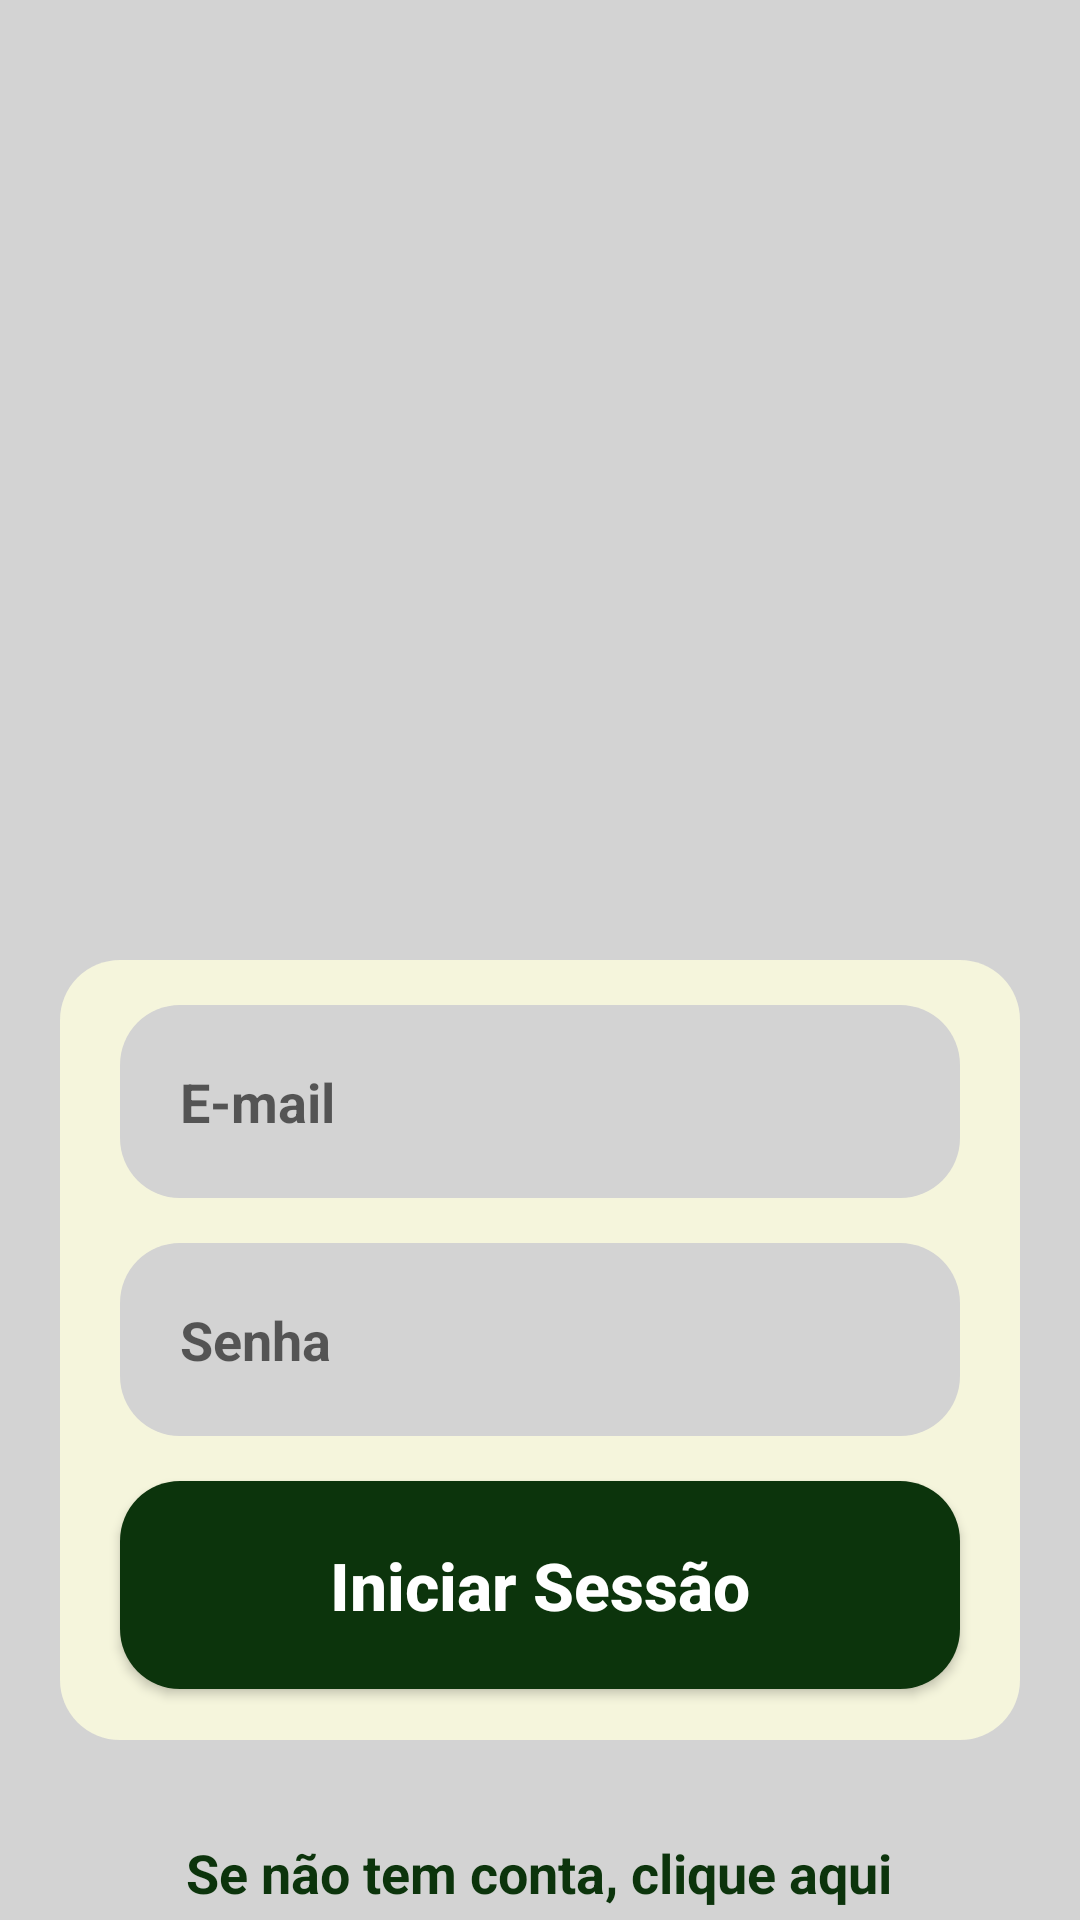

This screen was rendered from an Android layout file. Write that file and the resources it references.
<!-- AndroidManifest.xml: application theme Theme.ProjetoCM -->
<!-- res/layout/fragment_login.xml -->
<?xml version="1.0" encoding="utf-8"?>
<androidx.constraintlayout.widget.ConstraintLayout xmlns:android="http://schemas.android.com/apk/res/android"
    xmlns:tools="http://schemas.android.com/tools"
    android:layout_width="match_parent"
    android:layout_height="match_parent"
    xmlns:app="http://schemas.android.com/apk/res-auto"
    android:background="@color/light_gray"
    tools:context=".ui.login.LoginFragment">

    <ImageView
        android:id="@+id/logo"
        android:layout_width="300dp"
        android:layout_height="300dp"
        android:src="@drawable/image"
        app:layout_constraintEnd_toEndOf="parent"
        app:layout_constraintStart_toStartOf="parent"
        app:layout_constraintTop_toTopOf="parent" />

    <View
        android:id="@+id/containerComponents"
        style="@style/ContainerComponents"
        android:layout_marginTop="20dp"
        app:layout_constraintEnd_toEndOf="parent"
        app:layout_constraintStart_toStartOf="parent"
        app:layout_constraintTop_toBottomOf="@id/logo" />

    <EditText
        android:id="@+id/email"
        style="@style/Edit_Text"
        android:hint="E-mail"
        android:textStyle="bold"
        android:inputType="textEmailAddress"
        app:layout_constraintStart_toStartOf="@id/containerComponents"
        app:layout_constraintEnd_toEndOf="@id/containerComponents"
        app:layout_constraintTop_toTopOf="@id/containerComponents"
        />

    <EditText
        android:id="@+id/password"
        style="@style/Edit_Text"
        android:hint="Senha"
        android:textStyle="bold"
        android:inputType="textPassword"
        app:layout_constraintStart_toStartOf="@id/containerComponents"
        app:layout_constraintEnd_toEndOf="@id/containerComponents"
        app:layout_constraintTop_toBottomOf="@id/email"
        />
    
    <androidx.appcompat.widget.AppCompatButton
        android:id="@+id/bt_iniciar"
        style="@style/button"
        android:text="@string/login_iniciar"
        app:layout_constraintStart_toStartOf="@id/containerComponents"
        app:layout_constraintEnd_toEndOf="@id/containerComponents"
        app:layout_constraintTop_toBottomOf="@id/password"
        />

    <TextView
        android:id="@+id/txt_registo"
        android:layout_width="wrap_content"
        android:layout_height="wrap_content"
        android:layout_marginTop="32dp"
        android:text="@string/login_registo"
        android:textColor="@color/green"
        android:textSize="18sp"
        android:textStyle="bold"
        app:layout_constraintEnd_toEndOf="parent"
        app:layout_constraintHorizontal_bias="0.497"
        app:layout_constraintStart_toStartOf="parent"
        app:layout_constraintTop_toBottomOf="@id/containerComponents"
        android:layout_marginBottom="30dp"
        />

</androidx.constraintlayout.widget.ConstraintLayout>
<!-- resources referenced by this layout -->
<resources>
  <color name="green">#0C340C</color>
  <color name="light_gray">#D3D3D3</color>
  <string name="login_iniciar">Iniciar Sessão</string>
  <string name="login_registo">Se não tem conta, clique aqui</string>
  <style name="ContainerComponents">
          <item name="android:layout_width">match_parent</item>
          <item name="android:layout_height">260dp</item>
          <item name="android:background">@drawable/container_components</item>
          <item name="android:layout_margin">20dp</item>
      </style>
  <style name="Edit_Text">
          <item name="android:layout_width">match_parent</item>
          <item name="android:layout_height">wrap_content</item>
          <item name="android:background">@drawable/edit</item>
          <item name="android:padding">20dp</item>
          <item name="android:layout_marginLeft">40dp</item>
          <item name="android:layout_marginRight">40dp</item>
          <item name="android:layout_marginTop">15dp</item>
          <item name="android:maxLength">25</item>
      </style>
  <style name="button">
          <item name="android:layout_width">match_parent</item>
          <item name="android:layout_height">wrap_content</item>
          <item name="android:layout_marginLeft">40dp</item>
          <item name="android:layout_marginRight">40dp</item>
          <item name="android:layout_marginTop">15dp</item>
          <item name="android:padding">20dp</item>
          <item name="android:background">@drawable/button</item>
          <item name="android:textColor">@color/white</item>
          <item name="android:textSize">22sp</item>
          <item name="android:textStyle">bold</item>
          <item name="android:textAllCaps">false</item>
      </style>
  <style name="Theme.ProjetoCM" parent="Theme.MaterialComponents.DayNight.NoActionBar">
          
          <item name="colorPrimary">@color/dark_gray</item>
          <item name="colorPrimaryVariant">@color/black</item>
          <item name="colorOnPrimary">@color/white</item>
          
          <item name="colorSecondary">@color/teal_200</item>
          <item name="colorSecondaryVariant">@color/teal_700</item>
          <item name="colorOnSecondary">@color/black</item>
          
          <item name="android:statusBarColor">?attr/colorPrimaryVariant</item>
          
      </style>
  <!-- drawable container_components (drawable) -->
  <?xml version="1.0" encoding="utf-8"?>
  <shape xmlns:android="http://schemas.android.com/apk/res/android">
  
      <solid android:color="@color/light_yellow"/>
      <corners android:radius="20dp" />
  
  </shape>
  <!-- drawable edit (drawable) -->
  <?xml version="1.0" encoding="utf-8"?>
  <shape xmlns:android="http://schemas.android.com/apk/res/android">
  
      <solid android:color="@color/light_gray" />
      <corners android:radius="20dp" />
  </shape>
  <!-- drawable button (drawable) -->
  <?xml version="1.0" encoding="utf-8"?>
  <shape xmlns:android="http://schemas.android.com/apk/res/android">
  
      <solid android:color="@color/green"/>
      <corners android:radius="20dp" />
  </shape>
  <color name="white">#FFFFFFFF</color>
  <color name="dark_gray">#4E4D4D</color>
  <color name="black">#FF000000</color>
  <color name="teal_200">#FF03DAC5</color>
  <color name="teal_700">#FF018786</color>
  <color name="light_yellow">#F5F5DC</color>
</resources>
